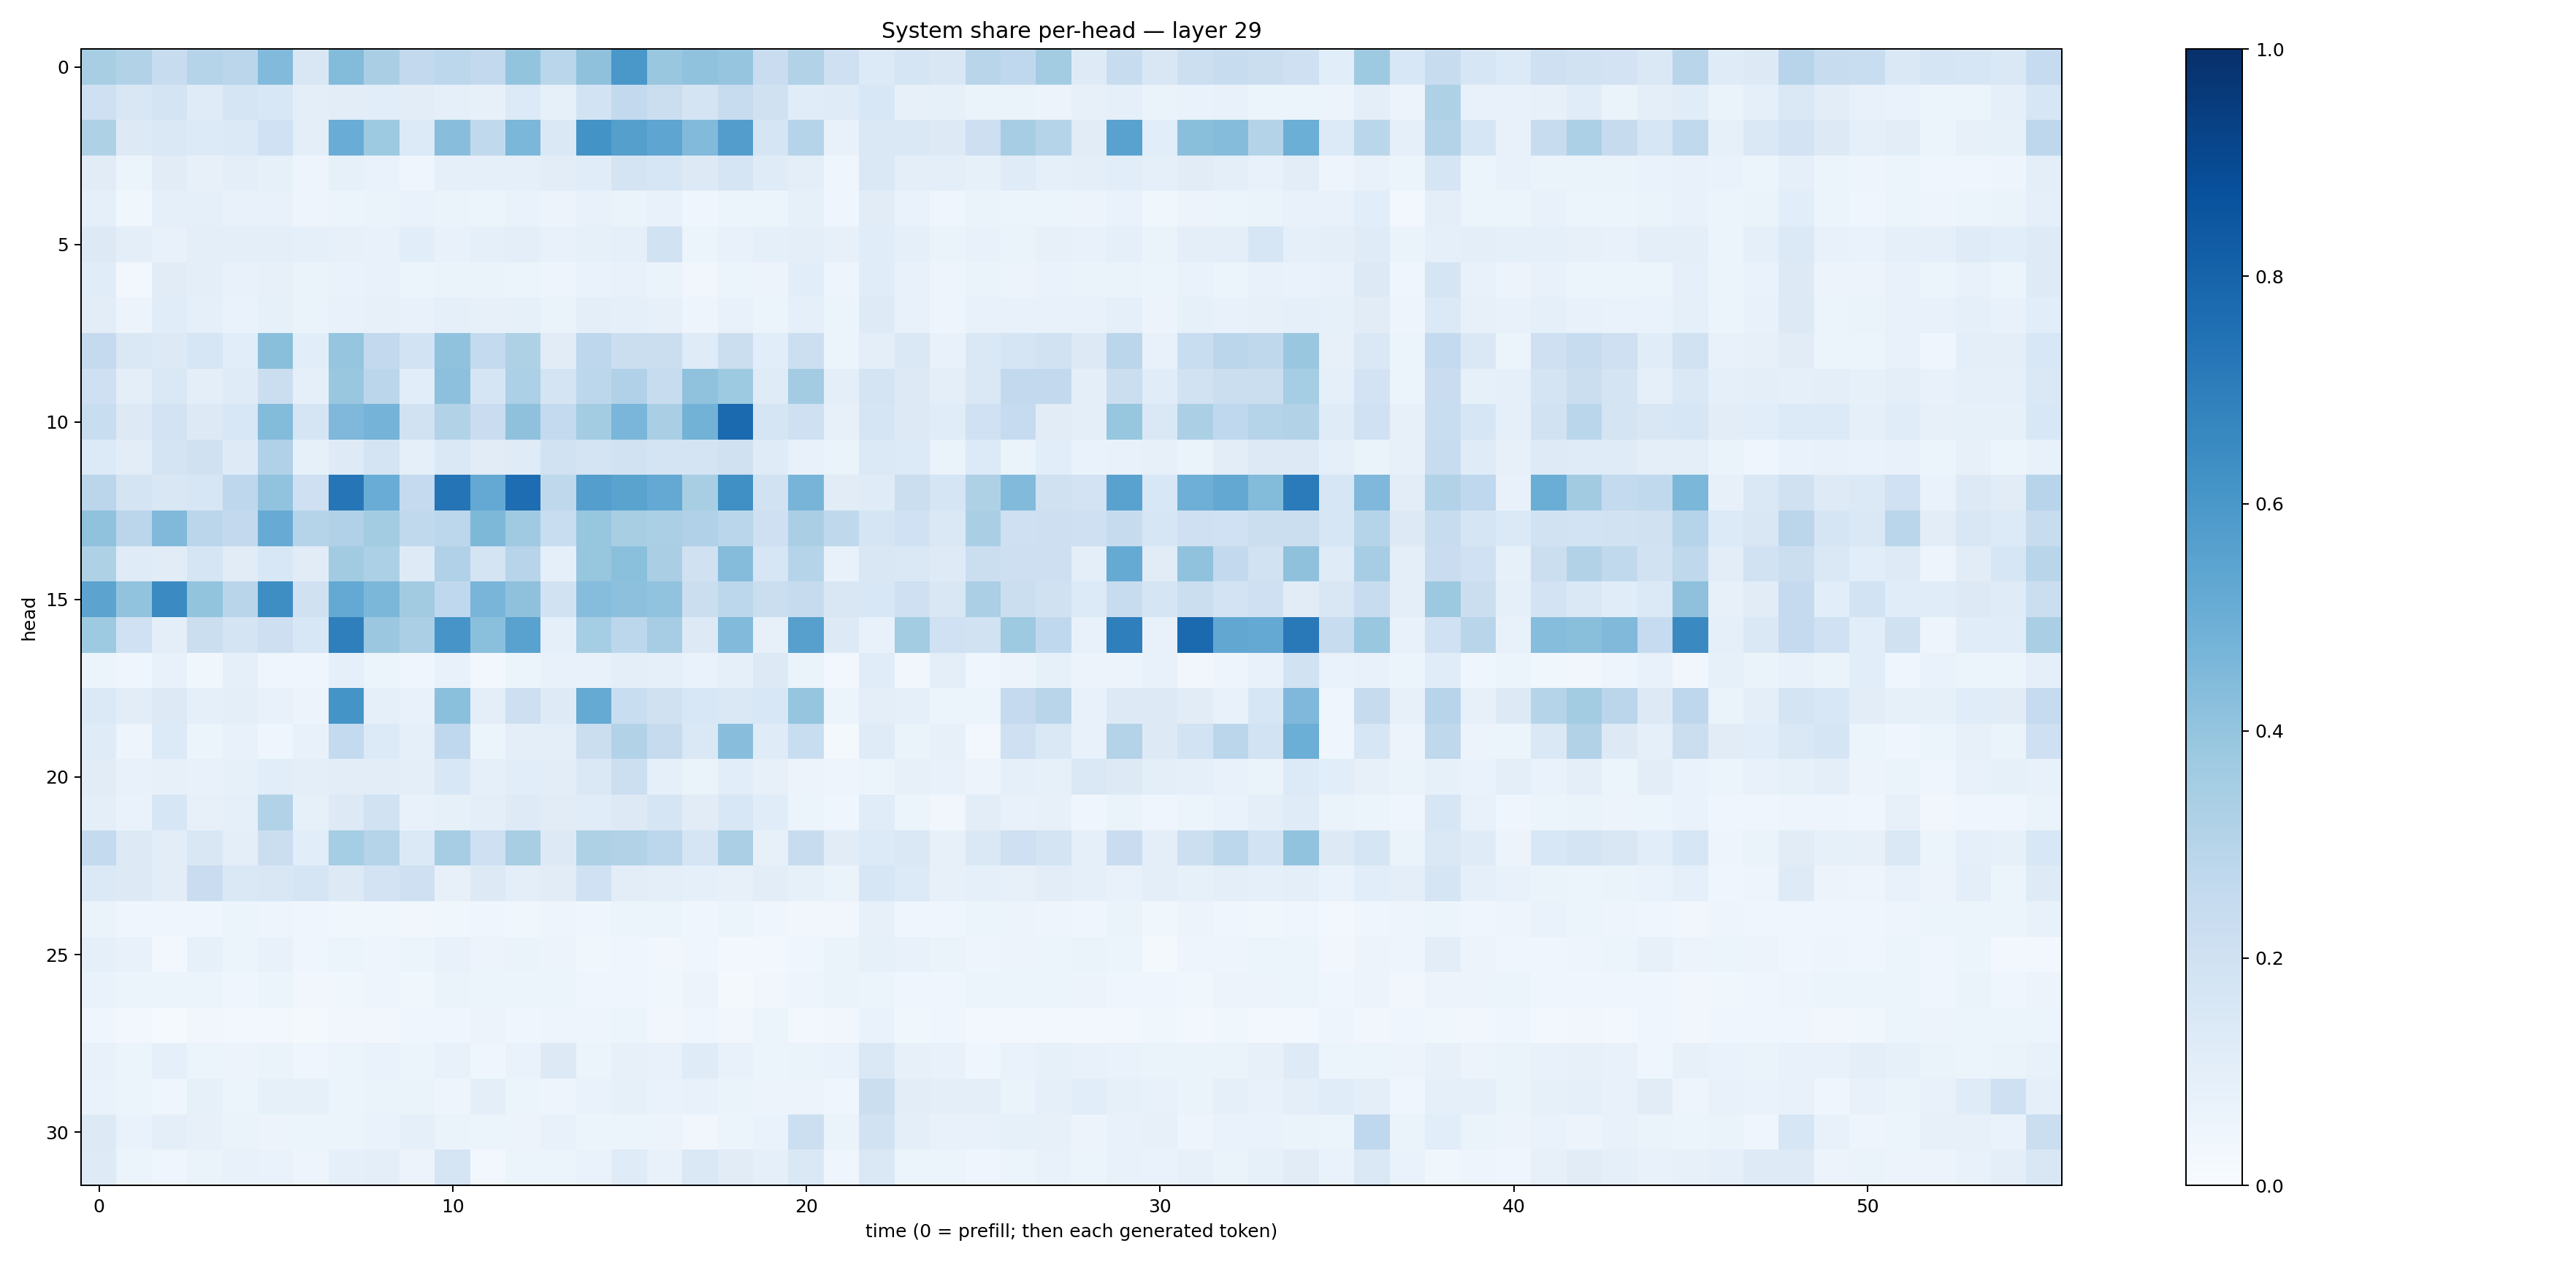

The table this chart was drawn from, first rows:
0.34254026, 0.3117825, 0.24042049, 0.30201533, 0.28268674, 0.44362813, 0.15229061, 0.44010785, 0.33732623, 0.25898713, 0.2781601, 0.25856698, 0.40066543, 0.28562182, 0.41315982, 0.6002942, 0.38325176, 0.40938365, 0.39726815, 0.2276001, 0.31264988, 0.20611364, 0.13481924, 0.17052412
0.2055, 0.149, 0.1788, 0.118, 0.1686, 0.1541, 0.09991, 0.1051, 0.1073, 0.1018, 0.08631, 0.0794, 0.1355, 0.08494, 0.1867, 0.2611, 0.2201, 0.1733, 0.2398, 0.1956, 0.1151, 0.1207, 0.1529, 0.08145
0.324, 0.1296, 0.1481, 0.1335, 0.1404, 0.2015, 0.1001, 0.5056, 0.3744, 0.1358, 0.4275, 0.2653, 0.4576, 0.145, 0.6176, 0.566, 0.5373, 0.4429, 0.5731, 0.1699, 0.3043, 0.07396, 0.1427, 0.1452
0.1102, 0.05273, 0.1115, 0.079, 0.09827, 0.08251, 0.04763, 0.08351, 0.06896, 0.04412, 0.087, 0.08925, 0.08651, 0.1021, 0.1146, 0.1776, 0.16, 0.1262, 0.1693, 0.1196, 0.09836, 0.0439, 0.1455, 0.09947
0.09019, 0.03534, 0.08751, 0.09341, 0.07318, 0.07641, 0.04729, 0.05231, 0.06359, 0.06655, 0.06256, 0.06111, 0.06896, 0.05634, 0.07109, 0.06593, 0.07093, 0.04359, 0.05208, 0.05455, 0.08453, 0.04659, 0.11, 0.06781
0.1266, 0.09739, 0.07606, 0.09524, 0.0997, 0.09889, 0.08601, 0.0816, 0.07808, 0.1085, 0.07243, 0.09251, 0.09888, 0.07668, 0.08348, 0.09114, 0.1922, 0.06029, 0.07793, 0.08855, 0.0992, 0.07873, 0.1154, 0.08623
0.1148, 0.02815, 0.113, 0.09828, 0.0751, 0.0796, 0.06295, 0.06881, 0.07272, 0.06149, 0.06582, 0.06601, 0.06206, 0.04775, 0.06668, 0.0751, 0.06277, 0.03346, 0.05883, 0.05633, 0.1057, 0.0475, 0.1147, 0.0735
0.1027, 0.0566, 0.116, 0.09301, 0.0699, 0.08331, 0.06544, 0.07631, 0.07882, 0.07294, 0.08811, 0.07979, 0.08554, 0.06445, 0.09847, 0.08641, 0.07856, 0.04756, 0.07406, 0.0623, 0.09336, 0.05443, 0.1237, 0.07775
0.2528, 0.146, 0.1275, 0.1573, 0.1059, 0.4254, 0.1073, 0.3964, 0.2606, 0.1862, 0.4074, 0.2553, 0.3234, 0.1125, 0.2773, 0.2211, 0.2231, 0.1211, 0.226, 0.108, 0.2183, 0.05902, 0.09387, 0.141
0.207, 0.1002, 0.1427, 0.09993, 0.1182, 0.2217, 0.08848, 0.3834, 0.2817, 0.1079, 0.4174, 0.1673, 0.3314, 0.1727, 0.2787, 0.3195, 0.2391, 0.4089, 0.3746, 0.1184, 0.3588, 0.09985, 0.1785, 0.1264
0.2322, 0.1288, 0.1821, 0.1306, 0.1533, 0.4404, 0.1675, 0.4498, 0.4747, 0.1937, 0.3098, 0.2277, 0.4124, 0.2567, 0.3591, 0.4619, 0.3382, 0.4793, 0.7757, 0.1683, 0.2034, 0.07932, 0.1648, 0.1286
0.1333, 0.1022, 0.1792, 0.1961, 0.124, 0.3169, 0.08336, 0.1231, 0.1782, 0.09369, 0.1443, 0.11, 0.1186, 0.1891, 0.1733, 0.1926, 0.1778, 0.1789, 0.1988, 0.1185, 0.0762, 0.06511, 0.1403, 0.1365
0.2849, 0.1776, 0.1494, 0.1589, 0.2759, 0.4035, 0.2063, 0.7272, 0.5047, 0.2536, 0.7361, 0.5203, 0.7617, 0.2699, 0.5692, 0.5494, 0.5202, 0.3427, 0.6294, 0.1949, 0.4711, 0.1104, 0.1197, 0.2213
0.4093, 0.2851, 0.4459, 0.2833, 0.2589, 0.5089, 0.2988, 0.3164, 0.359, 0.2649, 0.279, 0.4551, 0.3708, 0.2324, 0.3915, 0.3432, 0.3346, 0.317, 0.2857, 0.2049, 0.3371, 0.2722, 0.169, 0.2029
0.3205, 0.1196, 0.1127, 0.1662, 0.1131, 0.1533, 0.1124, 0.3606, 0.3303, 0.1218, 0.3198, 0.1748, 0.2933, 0.08824, 0.3936, 0.4187, 0.3391, 0.1964, 0.4371, 0.1608, 0.3007, 0.07598, 0.149, 0.1443
0.5439, 0.4055, 0.6519, 0.4011, 0.2918, 0.6404, 0.1991, 0.5233, 0.458, 0.3619, 0.2687, 0.467, 0.4128, 0.1924, 0.43, 0.4145, 0.4034, 0.2235, 0.2802, 0.2199, 0.2432, 0.1495, 0.1556, 0.2036
0.3732, 0.201, 0.0982, 0.2266, 0.1726, 0.2132, 0.1528, 0.6922, 0.3815, 0.3338, 0.6081, 0.421, 0.5521, 0.08835, 0.3531, 0.2799, 0.349, 0.128, 0.4414, 0.08029, 0.5607, 0.1318, 0.07548, 0.3573
0.05875, 0.04441, 0.07761, 0.03568, 0.0862, 0.04207, 0.04142, 0.0904, 0.05428, 0.04041, 0.0781, 0.03012, 0.05347, 0.0738, 0.07174, 0.09801, 0.09043, 0.06693, 0.08715, 0.1275, 0.06408, 0.02882, 0.1143, 0.03443
0.1395, 0.1035, 0.1327, 0.09192, 0.09671, 0.07619, 0.05527, 0.6159, 0.08846, 0.07194, 0.4187, 0.09654, 0.2138, 0.1223, 0.5169, 0.2325, 0.1992, 0.1526, 0.1445, 0.1524, 0.3968, 0.06124, 0.09861, 0.0929
0.1187, 0.04728, 0.1363, 0.0509, 0.07762, 0.04316, 0.07159, 0.2574, 0.1354, 0.09316, 0.2675, 0.05269, 0.1012, 0.09706, 0.2259, 0.3116, 0.2438, 0.1484, 0.4291, 0.119, 0.2317, 0.01716, 0.1191, 0.06457
0.112, 0.07032, 0.07835, 0.07742, 0.0842, 0.1086, 0.0967, 0.1023, 0.1048, 0.09833, 0.156, 0.09017, 0.1064, 0.1024, 0.1427, 0.2166, 0.08901, 0.06312, 0.108, 0.08126, 0.0576, 0.04838, 0.05368, 0.07966
0.1007, 0.06696, 0.1585, 0.08009, 0.09113, 0.3145, 0.08539, 0.1253, 0.1901, 0.07649, 0.08265, 0.09803, 0.1216, 0.1113, 0.1142, 0.1312, 0.1706, 0.1121, 0.156, 0.1147, 0.05886, 0.04355, 0.1153, 0.06185
0.2557, 0.1274, 0.1046, 0.1521, 0.09499, 0.2219, 0.1073, 0.3522, 0.3022, 0.1374, 0.3497, 0.2035, 0.3418, 0.1296, 0.3205, 0.3135, 0.2798, 0.1696, 0.3346, 0.0782, 0.2358, 0.1108, 0.136, 0.1423
0.1394, 0.1267, 0.1052, 0.2278, 0.1457, 0.1505, 0.165, 0.1317, 0.1824, 0.2035, 0.08116, 0.1264, 0.1003, 0.111, 0.2022, 0.102, 0.09873, 0.08772, 0.08182, 0.1026, 0.08416, 0.06471, 0.1565, 0.1359
0.06456, 0.04469, 0.04498, 0.04466, 0.06081, 0.04933, 0.04191, 0.03785, 0.03594, 0.03375, 0.03844, 0.04302, 0.03797, 0.0486, 0.0413, 0.06018, 0.06066, 0.04158, 0.05438, 0.04457, 0.03388, 0.03403, 0.07879, 0.04302
0.09369, 0.07258, 0.02779, 0.08371, 0.06083, 0.0752, 0.04434, 0.05405, 0.05, 0.05384, 0.07584, 0.05647, 0.06273, 0.05532, 0.03807, 0.04033, 0.03504, 0.04065, 0.02501, 0.03054, 0.04484, 0.06397, 0.08376, 0.07427
0.06805, 0.05281, 0.05316, 0.05184, 0.04249, 0.06202, 0.03308, 0.0366, 0.04759, 0.03558, 0.06453, 0.05448, 0.06131, 0.05918, 0.04461, 0.04575, 0.03632, 0.05629, 0.02239, 0.03248, 0.04696, 0.06254, 0.06178, 0.04379
0.04278, 0.02939, 0.01468, 0.03512, 0.02877, 0.02642, 0.02162, 0.03427, 0.03397, 0.04497, 0.04603, 0.05787, 0.04073, 0.04905, 0.0475, 0.06121, 0.03235, 0.04209, 0.03143, 0.05333, 0.02454, 0.03391, 0.06922, 0.03634
0.07311, 0.06162, 0.08973, 0.05414, 0.05859, 0.06365, 0.04544, 0.06, 0.07018, 0.05248, 0.0752, 0.04561, 0.06786, 0.1275, 0.06135, 0.0782, 0.07546, 0.1183, 0.07503, 0.05213, 0.06413, 0.06812, 0.141, 0.07975
0.06987, 0.05137, 0.04027, 0.08207, 0.05959, 0.08476, 0.08458, 0.05876, 0.06581, 0.06456, 0.04821, 0.101, 0.0512, 0.05038, 0.0677, 0.08341, 0.06934, 0.07395, 0.06471, 0.05498, 0.05829, 0.04193, 0.2253, 0.1042
0.1308, 0.06687, 0.09878, 0.08144, 0.06332, 0.05641, 0.05115, 0.05134, 0.06934, 0.08746, 0.06543, 0.06155, 0.05832, 0.07038, 0.05344, 0.05098, 0.056, 0.03469, 0.05321, 0.06859, 0.2172, 0.06417, 0.1892, 0.09844
0.1213, 0.06057, 0.04626, 0.06547, 0.0752, 0.06702, 0.04722, 0.08667, 0.09526, 0.05571, 0.1687, 0.03104, 0.05173, 0.06186, 0.068, 0.1185, 0.07759, 0.1442, 0.1107, 0.092, 0.1467, 0.04376, 0.1468, 0.06185
